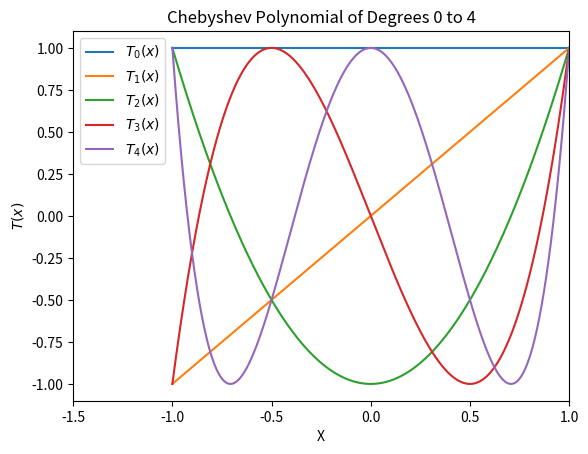

Python code for this plot:

import numpy as np
import matplotlib.pyplot as plt
#%%
"""
exercise 1: 

"""
#%%
## 1:
matrikel="421409"
np.random.seed(1409)
A = np.random.uniform(low=-5.0, high=5.0, size=(6,6))
print(A)
# %%
## 2:

max_val = np.max(A)
max_idx = np.where(A == max_val)
print(f"Index of the largest value in the matrix A is: {max_idx[0][0],max_idx[1][0]}, and its value is:{max_val}")
# %%
# 3:
larget_in_col_row = np.max(A,axis=0)
larget_in_row_col = np.max(A,axis=1)
print(larget_in_col_row)
print(larget_in_row_col)

print(f"Multiplying the column and the row as dot product is: {np.dot(larget_in_row_col,larget_in_col_row)}")
print(f"Multiplying the row and the column as outer product is: {np.outer(larget_in_col_row,larget_in_row_col)}")

#%%
# 4: 
B = np.random.uniform(low=-5.0, high=5.0, size=(6,6))
print(B)
C = np.dot(A,B)
D = np.dot(B,A)
print(A[1])
# %%
"""
exercise 2: 
"""
#%%
# 1: 

def cheby(x,N):
    ## define the recursive chebyshev function
    def chebyshev_poly(x, n):
        if n == 0:
            return 1
        elif n == 1:
            return x
        else:
            return 2 * x * chebyshev_poly(x, n - 1) - chebyshev_poly(x, n - 2)
    ## define a matrix
    Matrix = np.zeros((len(x),(N+1)))  
    ## fill the matrix with chebyshev polynomials for all x values 
    ## for all degrees of N and smaller to zero 
    for ns in range(N+1):
        for i, xs in enumerate(x):
            Matrix[i,ns] = chebyshev_poly(xs, ns)
    return Matrix

## create x of length 1000
X = np.linspace(-1,1,1000)
## define the orders of polynomials
N = 5
cheby_matrix = cheby(X,N)
# %%
## 2: 
T0 = cheby_matrix[:,0]
T1 = cheby_matrix[:,1]
T2 = cheby_matrix[:,2]
T3 = cheby_matrix[:,3]
T4 = cheby_matrix[:,4]

plt.plot(X,T0, label="$T_0(x)$")
plt.ylabel("$T(x)$")
plt.xlabel('X')

plt.plot(X,T1,label="$T_1(x)$")
plt.plot(X,T2,  label="$T_2(x)$")
plt.plot(X,T3,  label="$T_3(x)$")
plt.plot(X,T4,label="$T_4(x)$")
plt.xlim(-1.5,1)
plt.legend()
plt.title("Chebyshev Polynomial of Degrees 0 to 4")
plt.savefig("polynomials.pdf", bbox_inches="tight")
plt.show()